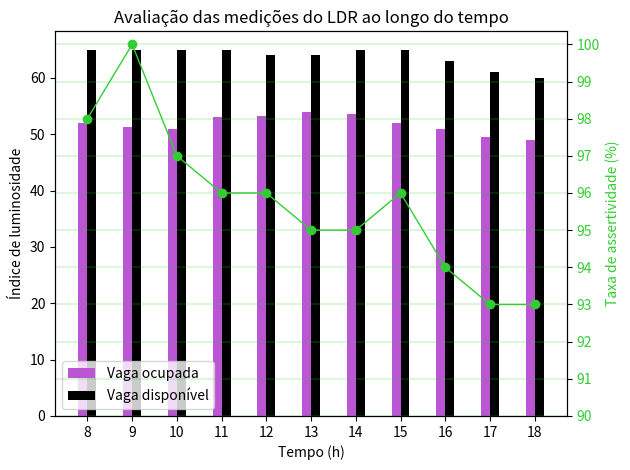

Generate this figure with matplotlib:
import numpy as np
import matplotlib.pyplot as plt

N = 11
unavailable_data = (
    52, 51.25, 51,
    53, 53.2, 54,
    53.5, 52, 51,
    49.5, 49
)
available_std = (
    2, 3, 4,
    1, 2, 2,
    3, 4, 1,
    2, 3
)

ind = np.arange(N)  # the x locations for the groups
width = 0.2       # the width of the bars

fig, ax = plt.subplots()
rects1 = ax.bar(ind, unavailable_data, width,
color='mediumorchid',
# yerr=available_std
)

available_data = (
    65, 65, 65,
    65, 64, 64,
    65, 65, 63,
    61, 60
)
women_std = (
    3, 5, 2,
    3, 3, 3,
    5, 2, 3,
    3, 4
)
rects2 = ax.bar(ind + width, available_data, width,
color='k',
# yerr=women_std
)

# add some text for labels, title and axes ticks
ax.set_ylabel('Índice de luminosidade')
ax.set_xlabel("Tempo (h)")
ax.set_title('Avaliação das medições do LDR ao longo do tempo')
ax.set_xticks(ind + width/2)
ax.set_xticklabels((
    '8', '9', '10',
    '11', '12', '13',
    '14', '15', '16',
    '17', '18'
))
# ax.set_ylim([45, 70])
# ax.grid(which='major', linestyle='-', linewidth='0.25', color='black')


ax.legend(
    (rects1[0], rects2[0]),
    ('Vaga ocupada', 'Vaga disponível'),
    loc='lower left'
    # loc="upper left"
    # loc=9,
    # bbox_to_anchor=(0.5, -0.1),
    # ncol=2
)


def autolabel(rects):
    """
    Attach a text label above each bar displaying its height
    """
    for rect in rects:
        height = rect.get_height()
        ax.text(rect.get_x() + rect.get_width()/2., 1.05*height,
                '%d' % int(height),
                ha='center', va='bottom')

percentages = [
    98, 100, 97,
    96, 96, 95,
    95, 96, 94,
    93, 93
]
p_array = np.array(percentages)
ax2 = ax.twinx()  # instantiate a second axes that shares the same x-axis

color = 'limegreen'
ax2.set_ylabel('Taxa de assertividade (%)', color=color)  # we already handled the x-label with ax1
ax2.plot(
    np.arange(start=width/2, stop=N, step=1),
    p_array,
    color=color,
    linewidth=1,
    linestyle='-',
    marker='o'
)
ax2.tick_params(axis='y', labelcolor=color)
ax2.grid(which='major', linestyle='-', linewidth='0.25', color='limegreen')
plt.yticks(np.arange(start=90, stop=101, step=1))

fig.tight_layout()  # otherwise the right y-label is slightly clipped
plt.show()